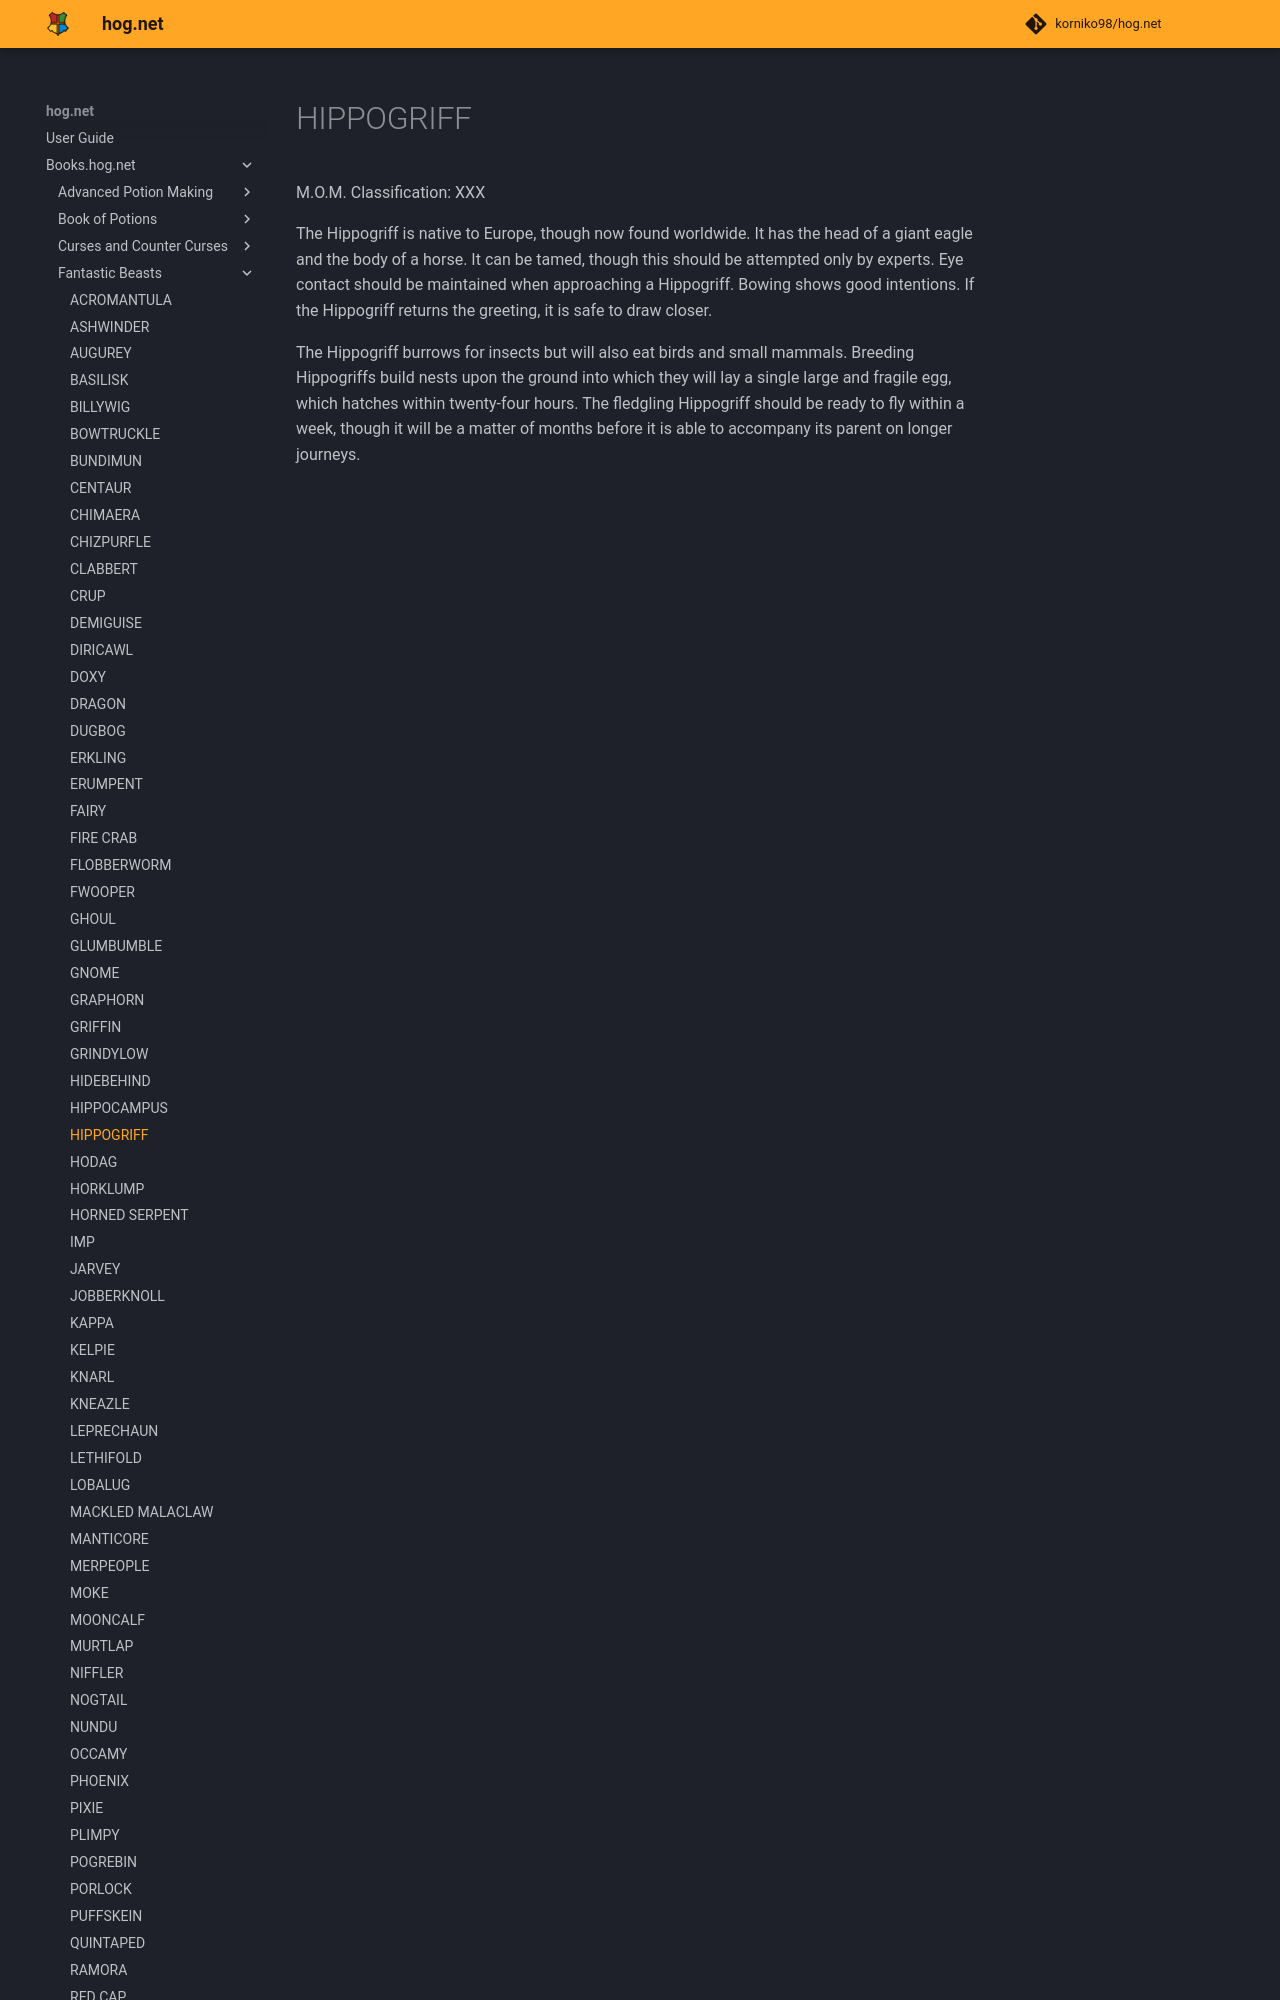

repository: korniko98/hog.net · page: Books.hog.net/Fantastic_Beasts/HIPPOGRIFF/index.html · generator: mkdocs

# HIPPOGRIFF  
M.O.M. Classification: XXX  
  
The Hippogriff is native to Europe, though now found worldwide. It has the head of a giant eagle and the body of a horse. It can be tamed, though this should be attempted only by experts. Eye contact should be maintained when approaching a Hippogriff. Bowing shows good intentions. If the Hippogriff returns the greeting, it is safe to draw closer.  
  
The Hippogriff burrows for insects but will also eat birds and small mammals. Breeding Hippogriffs build nests upon the ground into which they will lay a single large and fragile egg, which hatches within twenty-four hours. T
